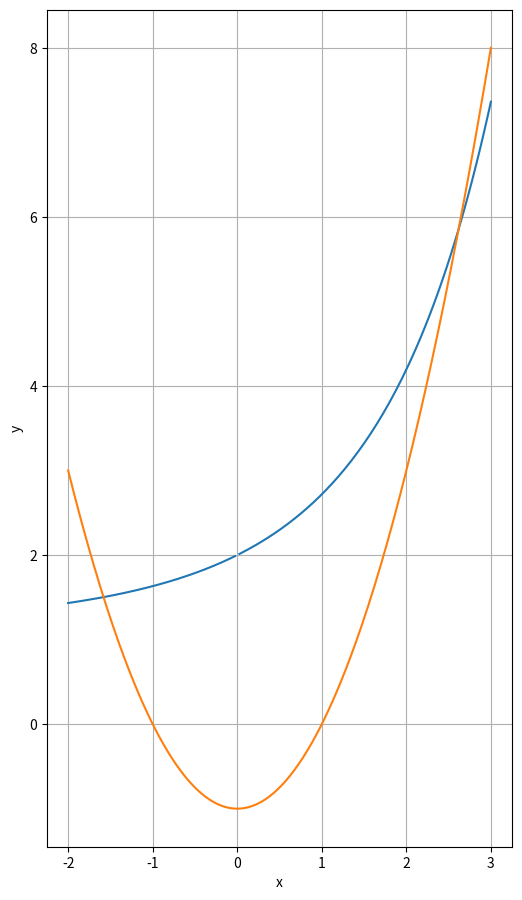
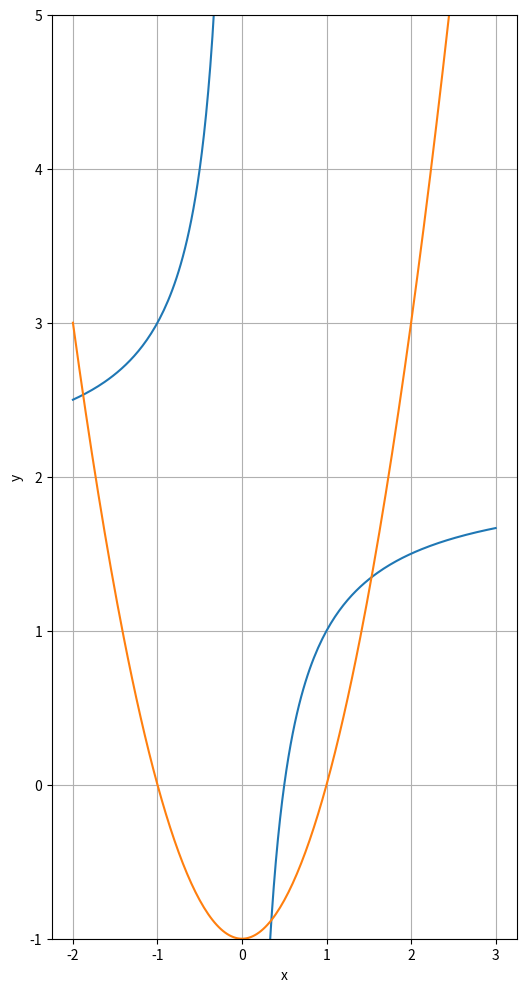

These charts were generated, in order, by the following Python code:
#3_4
"""Решите систему уравнений:
y = x2 – 1
exp(x) + x(1 – y) = 1
y = x2 – 1
y = (exp(x) + x –  1) / x
"""
import matplotlib.pyplot as plt
import math
import numpy as np

x = np.linspace(-2, 3, 201)

plt.figure(figsize=(6, 12))
plt.plot(x, (np.exp(x) + x - 1) / x)
plt.plot(x, x ** 2 - 1)
plt.xlabel('x')
plt.ylabel('y')
plt.ylim(-1, 5)
plt.grid(True)
plt.axis('scaled')
plt.show()

from scipy.optimize import fsolve


def equations(p):
    x, y = p
    return (x ** 2 - 1 - y, np.exp(x) + x * (1 - y) - 1)


x1, y1 = fsolve(equations, (2, 4))
x2, y2 = fsolve(equations, (-1, 1))

print(x1, y1)
print(x2, y2)

"""Решите систему уравнений и неравенств:
y = x2 – 1
exp(x) + x * (1 – y) > 1

y = x2 – 1
y = -1/x +2
"""
from scipy.optimize import fsolve

x = np.linspace(-2, 3, 201)

plt.figure(figsize=(6, 12))
plt.plot(x, (- 1 / x) + 2)
plt.plot(x, x ** 2 - 1)
plt.xlabel('x')
plt.ylabel('y')
plt.ylim(-1, 5)
plt.grid(True)

plt.show()


def equations(p):
    x, y = p
    return (x ** 2 - 1 - y, (- 1 / x) + 2 - y)


x1, y1 = fsolve(equations, (2, 4))
x2, y2 = fsolve(equations, (0.5, 0.5))
x3, y3 = fsolve(equations, (-1, 1))

print(x1, y1)
print(x2, y2)
print(x3, y3)

